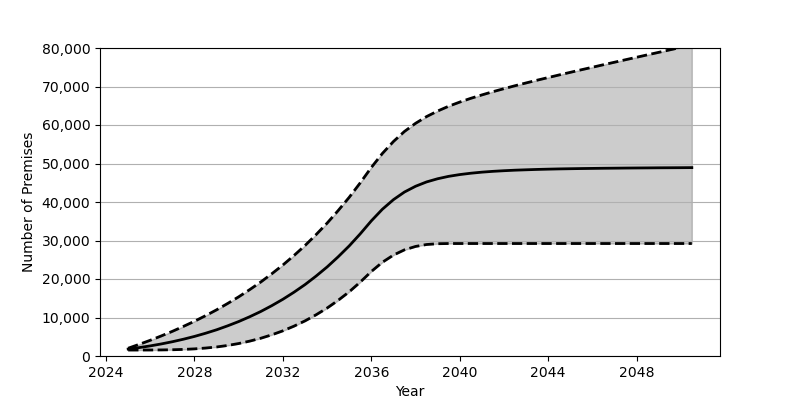

The data file committed next to this chart (first rows):
Date, Low, Base, High
2025-01, 1548, 1801, 2020
2025-07, 1550, 2180, 3024
2026-01, 1558, 2626, 4086
2026-07, 1578, 3130, 5208
2027-01, 1624, 3707, 6408
2027-07, 1712, 4352, 7678
2028-01, 1852, 5084, 9023
2028-07, 2062, 5902, 10459
2029-01, 2347, 6810, 11997
2029-07, 2734, 7829, 13632
2030-01, 3240, 8951, 15374
2030-07, 3862, 10191, 17236
2031-01, 4612, 11562, 19227
2031-07, 5502, 13072, 21357
2032-01, 6541, 14734, 23638
2032-07, 7746, 16555, 26082
2033-01, 9125, 18551, 28701
2033-07, 10693, 20740, 31508
2034-01, 12460, 23132, 34523
2034-07, 14451, 25747, 37756
2035-01, 16686, 28601, 41228
2035-07, 19183, 31711, 44959
2036-01, 21950, 35100, 48972
2036-07, 24343, 38110, 52600
2037-01, 26218, 40614, 55725
2037-07, 27572, 42586, 58319
2038-01, 28456, 44087, 60438
2038-07, 28957, 45210, 62182
2039-01, 29165, 46040, 63632
2039-07, 29212, 46661, 64874
2040-01, 29214, 47123, 65954
2040-07, 29214, 47473, 66930
2041-01, 29214, 47752, 67816
2041-07, 29214, 47962, 68651
2042-01, 29214, 48127, 69441
2042-07, 29214, 48263, 70194
2043-01, 29214, 48366, 70927
2043-07, 29214, 48458, 71634
2044-01, 29214, 48530, 72325
2044-07, 29214, 48595, 73006
2045-01, 29214, 48645, 73681
2045-07, 29214, 48690, 74345
2046-01, 29214, 48725, 75001
2046-07, 29214, 48761, 75656
2047-01, 29214, 48787, 76306
2047-07, 29214, 48815, 76952
2048-01, 29214, 48839, 77596
2048-07, 29214, 48858, 78237
2049-01, 29214, 48882, 78877
2049-07, 29214, 48896, 79513
2050-01, 29214, 48911, 80153
2050-07, 29214, 48931, 80786
